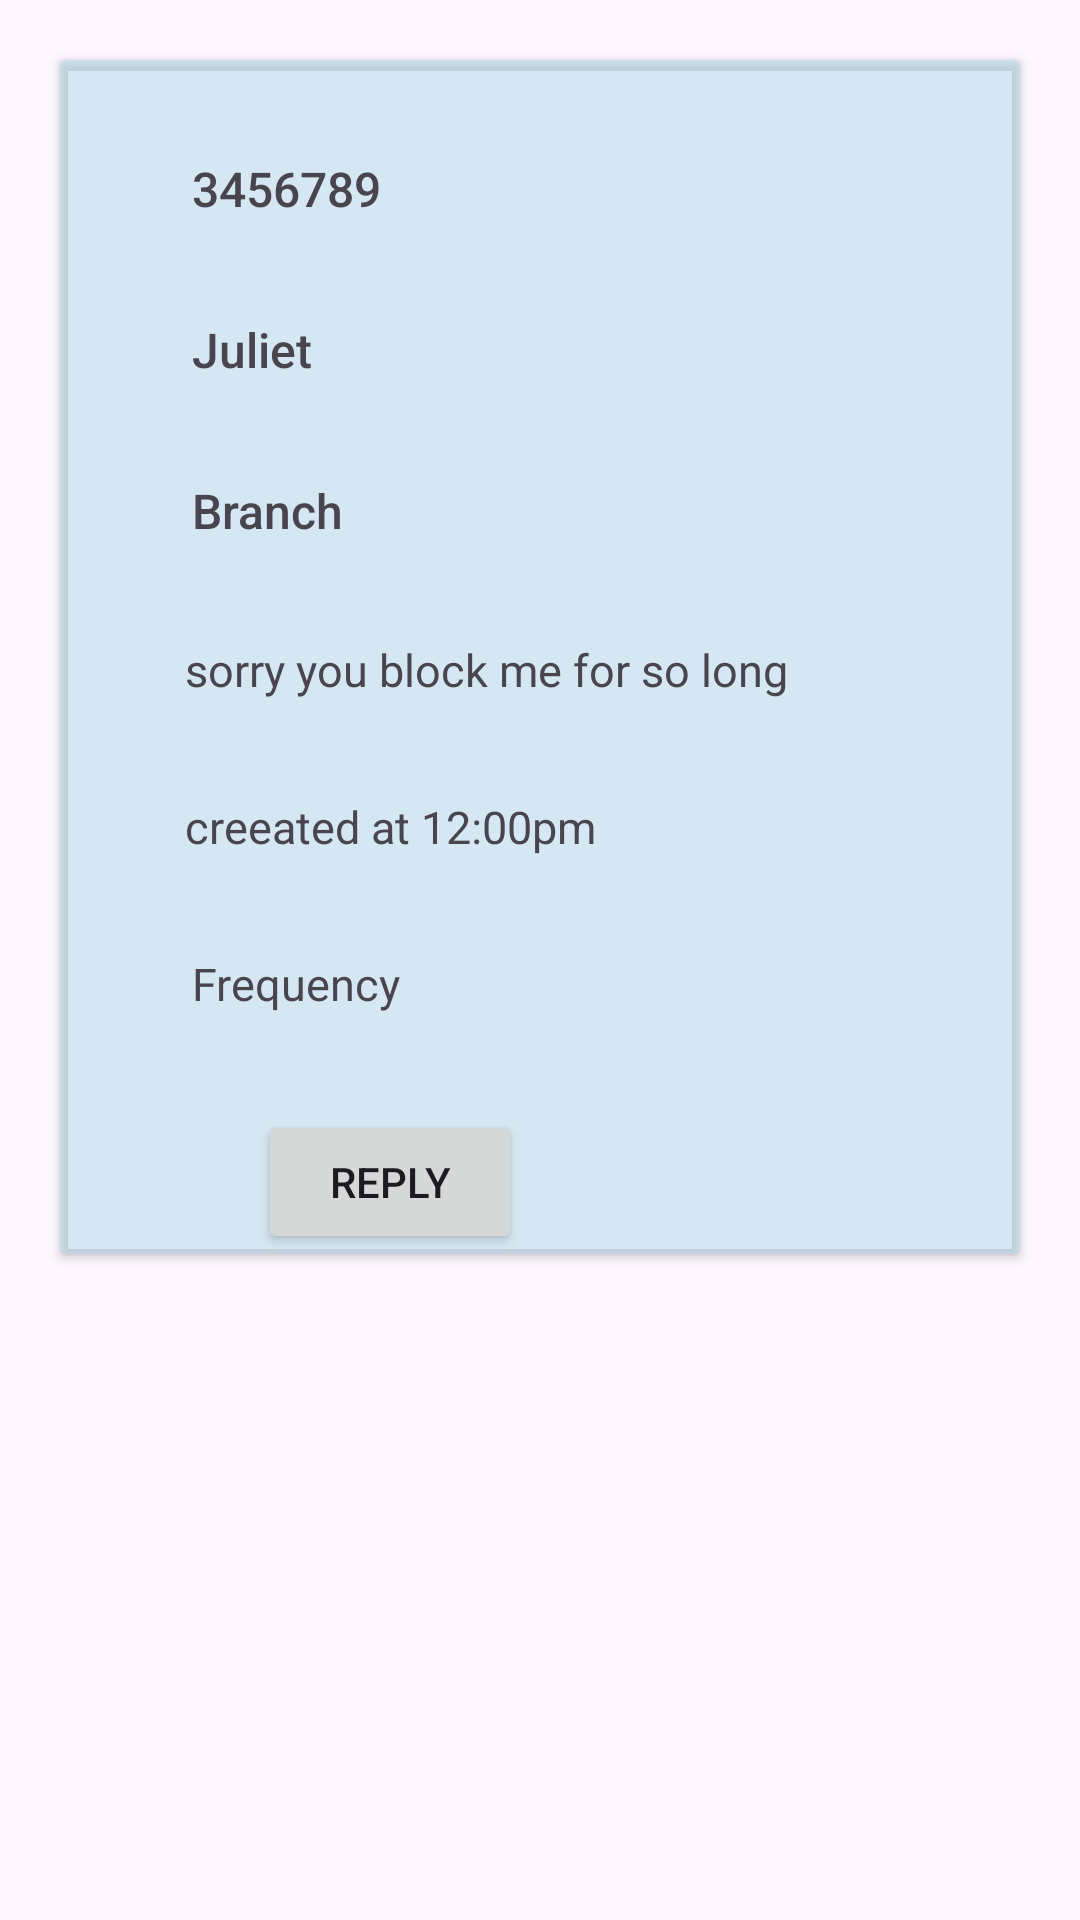

This screen was rendered from an Android layout file. Write that file and the resources it references.
<!-- AndroidManifest.xml: application theme Theme.Branch_Assessment -->
<!-- res/layout/messageslist.xml -->
<?xml version="1.0" encoding="utf-8"?>
<RelativeLayout xmlns:android="http://schemas.android.com/apk/res/android"
    xmlns:app="http://schemas.android.com/apk/res-auto"
    xmlns:tools="http://schemas.android.com/tools"
    android:layout_width="match_parent"
    android:layout_height="wrap_content"
    android:layout_marginEnd="40dp"

    >

    <androidx.cardview.widget.CardView
        android:layout_width="match_parent"
        android:layout_height="wrap_content"
        android:layout_marginStart="20dp"
        android:layout_marginTop="20dp"
        android:layout_marginEnd="20dp"
        android:layout_marginBottom="20dp"
        android:textAlignment="center"
        app:cardBackgroundColor="#80ADD8E6">


        <androidx.constraintlayout.widget.ConstraintLayout
            android:layout_width="match_parent"
            android:layout_height="match_parent"
            android:textAlignment="center">

            <TextView
                android:id="@+id/tvUserID"
                android:layout_width="100dp"
                android:layout_height="wrap_content"
                android:layout_marginTop="32dp"
                android:layout_marginEnd="132dp"
                android:fontFamily="sans-serif"
                android:text="3456789"
                android:textFontWeight="@android:integer/config_longAnimTime"
                android:textSize="16sp"
                app:layout_constraintEnd_toEndOf="parent"
                app:layout_constraintStart_toStartOf="parent"
                app:layout_constraintTop_toTopOf="parent" />

            <TextView
                android:id="@+id/tvSenderName"
                android:layout_width="100dp"
                android:layout_height="wrap_content"
                android:layout_marginTop="32dp"
                android:layout_marginEnd="132dp"
                android:fontFamily="sans-serif"
                android:text="Juliet"
                android:textFontWeight="@android:integer/config_longAnimTime"
                android:textSize="16sp"
                app:layout_constraintEnd_toEndOf="parent"
                app:layout_constraintStart_toStartOf="parent"
                app:layout_constraintTop_toBottomOf="@+id/tvUserID" />

            <TextView
                android:id="@+id/tvReceiverName"
                android:layout_width="100dp"
                android:layout_height="wrap_content"
                android:layout_marginTop="32dp"
                android:layout_marginEnd="132dp"
                android:fontFamily="sans-serif"
                android:text="Branch"
                android:textFontWeight="@android:integer/config_longAnimTime"
                android:textSize="16sp"
                app:layout_constraintEnd_toEndOf="parent"
                app:layout_constraintStart_toStartOf="parent"
                app:layout_constraintTop_toBottomOf="@+id/tvSenderName" />

            <TextView
                android:id="@+id/tvBody"
                android:layout_width="wrap_content"
                android:layout_height="wrap_content"
                android:layout_marginTop="32dp"
                android:layout_marginEnd="32dp"
                android:fontFamily="sans-serif"
                android:text="sorry you block me for so long "
                android:textSize="15sp"
                app:layout_constraintEnd_toEndOf="parent"
                app:layout_constraintStart_toStartOf="parent"
                app:layout_constraintTop_toBottomOf="@+id/tvReceiverName" />

            <TextView
                android:id="@+id/tvTimeStamp"
                android:layout_width="wrap_content"
                android:layout_height="wrap_content"
                android:layout_marginTop="32dp"
                android:layout_marginEnd="100dp"
                android:fontFamily="sans-serif"
                android:text="creeated at 12:00pm"
                android:textSize="15sp"
                app:layout_constraintEnd_toEndOf="parent"
                app:layout_constraintStart_toStartOf="parent"
                app:layout_constraintTop_toBottomOf="@+id/tvBody" />

            <TextView
                android:id="@+id/tvCountry"
                android:layout_width="100dp"
                android:layout_height="wrap_content"
                android:layout_marginTop="32dp"
                android:layout_marginEnd="132dp"
                android:fontFamily="sans-serif"
                android:text="Frequency"
                android:textSize="15sp"
                app:layout_constraintEnd_toEndOf="parent"
                app:layout_constraintStart_toStartOf="parent"
                app:layout_constraintTop_toBottomOf="@+id/tvTimeStamp" />

            <Button
                android:id="@+id/button2"
                android:layout_width="wrap_content"
                android:layout_height="wrap_content"
                android:layout_marginTop="32dp"
                android:layout_marginEnd="100dp"
                android:text="REPLY"
                app:layout_constraintEnd_toEndOf="parent"
                app:layout_constraintStart_toStartOf="parent"
                app:layout_constraintTop_toBottomOf="@+id/tvCountry" />


        </androidx.constraintlayout.widget.ConstraintLayout>


    </androidx.cardview.widget.CardView>

</RelativeLayout>
<!-- resources referenced by this layout -->
<resources>
  <style name="Theme.Branch_Assessment" parent="Base.Theme.Branch_Assessment" />
  <style name="Base.Theme.Branch_Assessment" parent="Theme.Material3.DayNight.NoActionBar">
          
          
      </style>
</resources>
